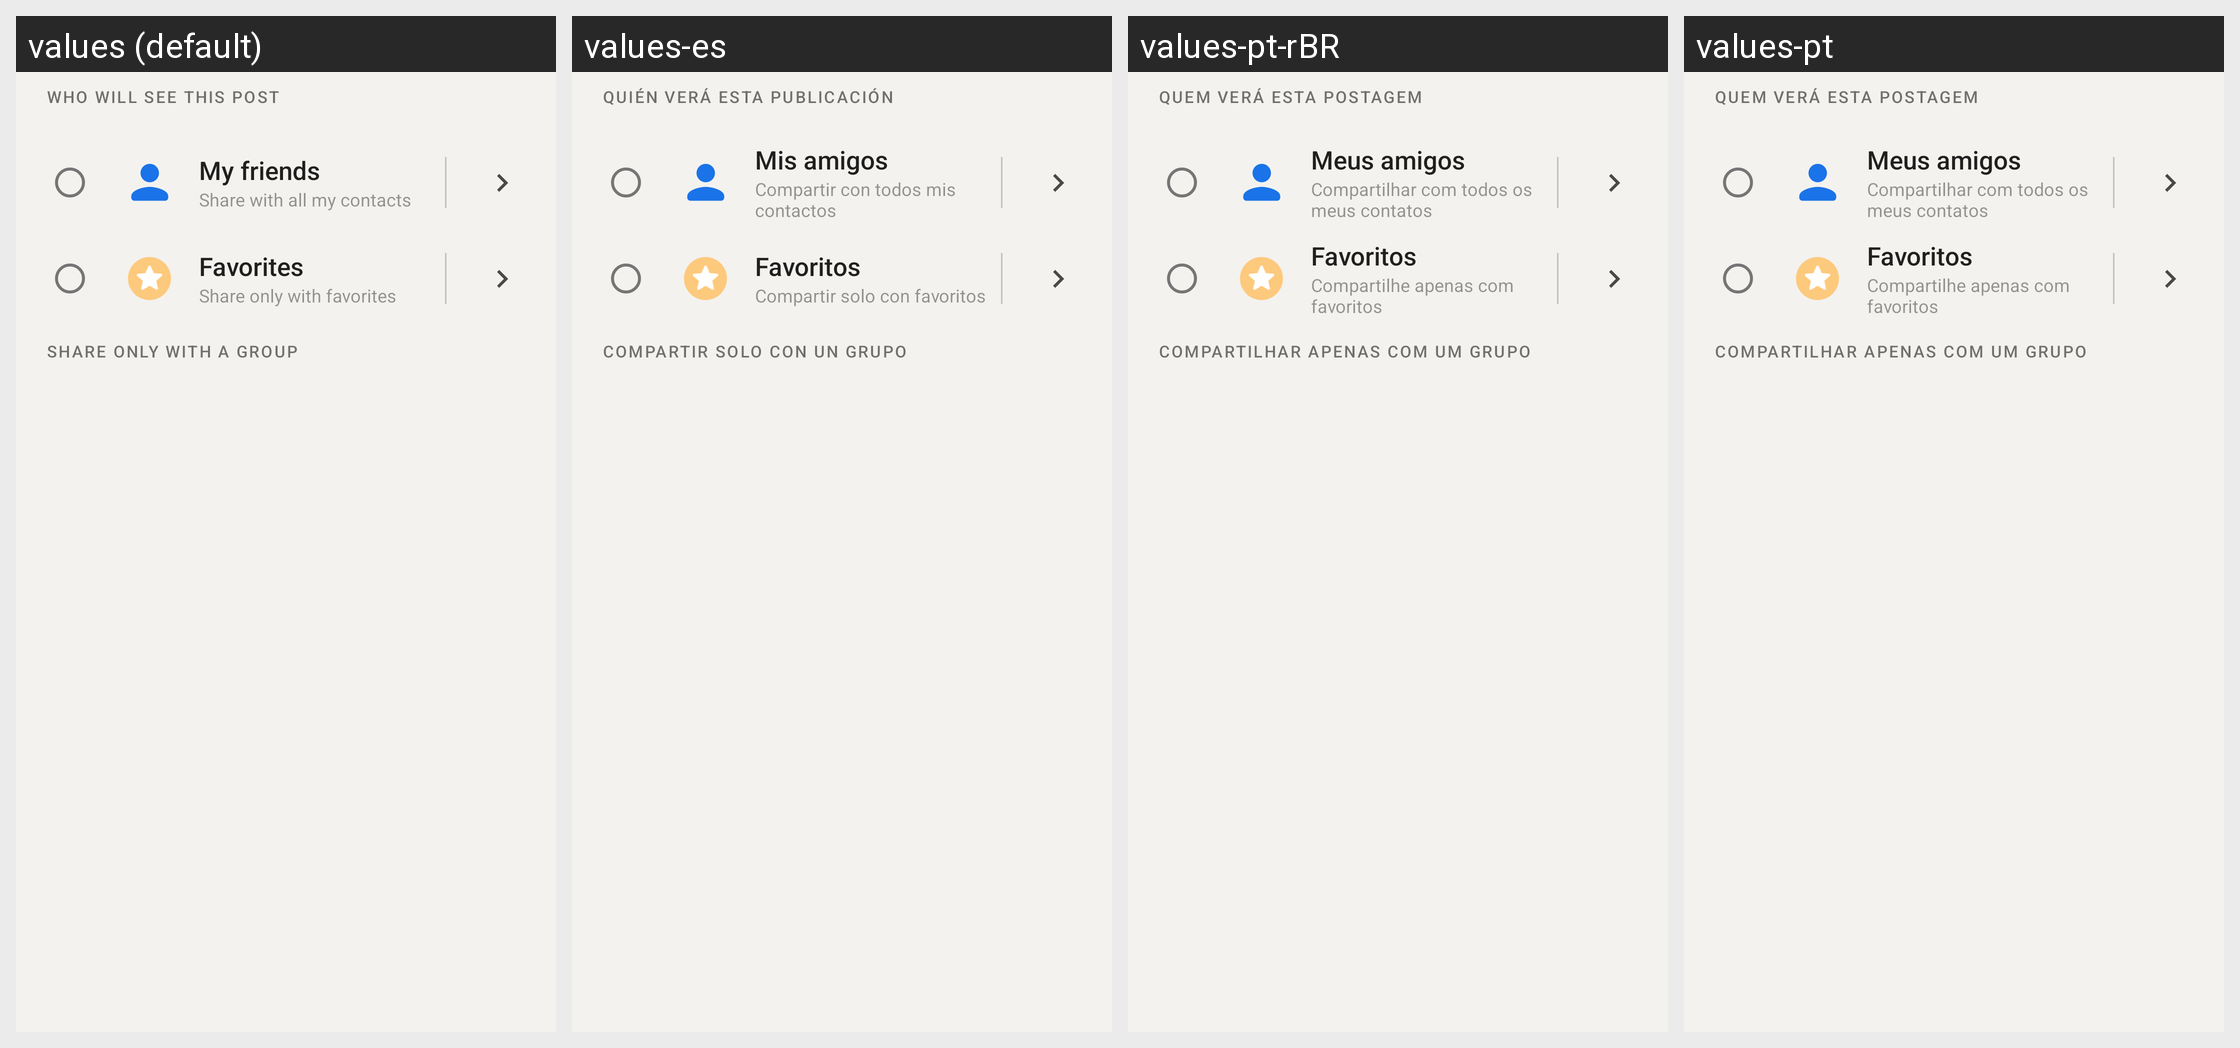

The Android screen above is rendered under several locales of the same app. Produce the string resources it draws, with the default and per-locale values.
Android screen res/layout/share_list_header.xml rendered under 4 locales, left to right: values (default), values-es, values-pt-rBR, values-pt. Device: Nexus 5 (rendered at 1080×1920; each locale shown at half size, 540×960, under a caption strip naming it); theme AppTheme.
Other locales in the repository, not shown: values-ar, values-bg, values-cs, values-de, values-el, values-fa, values-fr, values-hi, values-id, values-in, values-nl, values-pl, values-ru, values-tr.
Strings drawn on this screen, with the default value and each locale's value (text and hints the layout hard-codes, and strings that could not be matched under every locale, appear in the picture but are not listed):

setting_feed_all
  values: My friends
  values-es: Mis amigos
  values-pt-rBR: Meus amigos
  values-pt: Meus amigos

composer_sharing_all_summary
  values: Share with all my contacts
  values-es: Compartir con todos mis contactos
  values-pt-rBR: Compartilhar com todos os meus contatos
  values-pt: Compartilhar com todos os meus contatos

contact_favorites
  values: Favorites
  values-es: Favoritos
  values-pt-rBR: Favoritos
  values-pt: Favoritos

composer_sharing_favorites_summary
  values: Share only with favorites
  values-es: Compartir solo con favoritos
  values-pt-rBR: Compartilhe apenas com favoritos
  values-pt: Compartilhe apenas com favoritos

setting_feed_privacy_groups_section_title
  values: Share only with a group
  values-es: Compartir solo con un grupo
  values-pt-rBR: Compartilhar apenas com um grupo
  values-pt: Compartilhar apenas com um grupo
